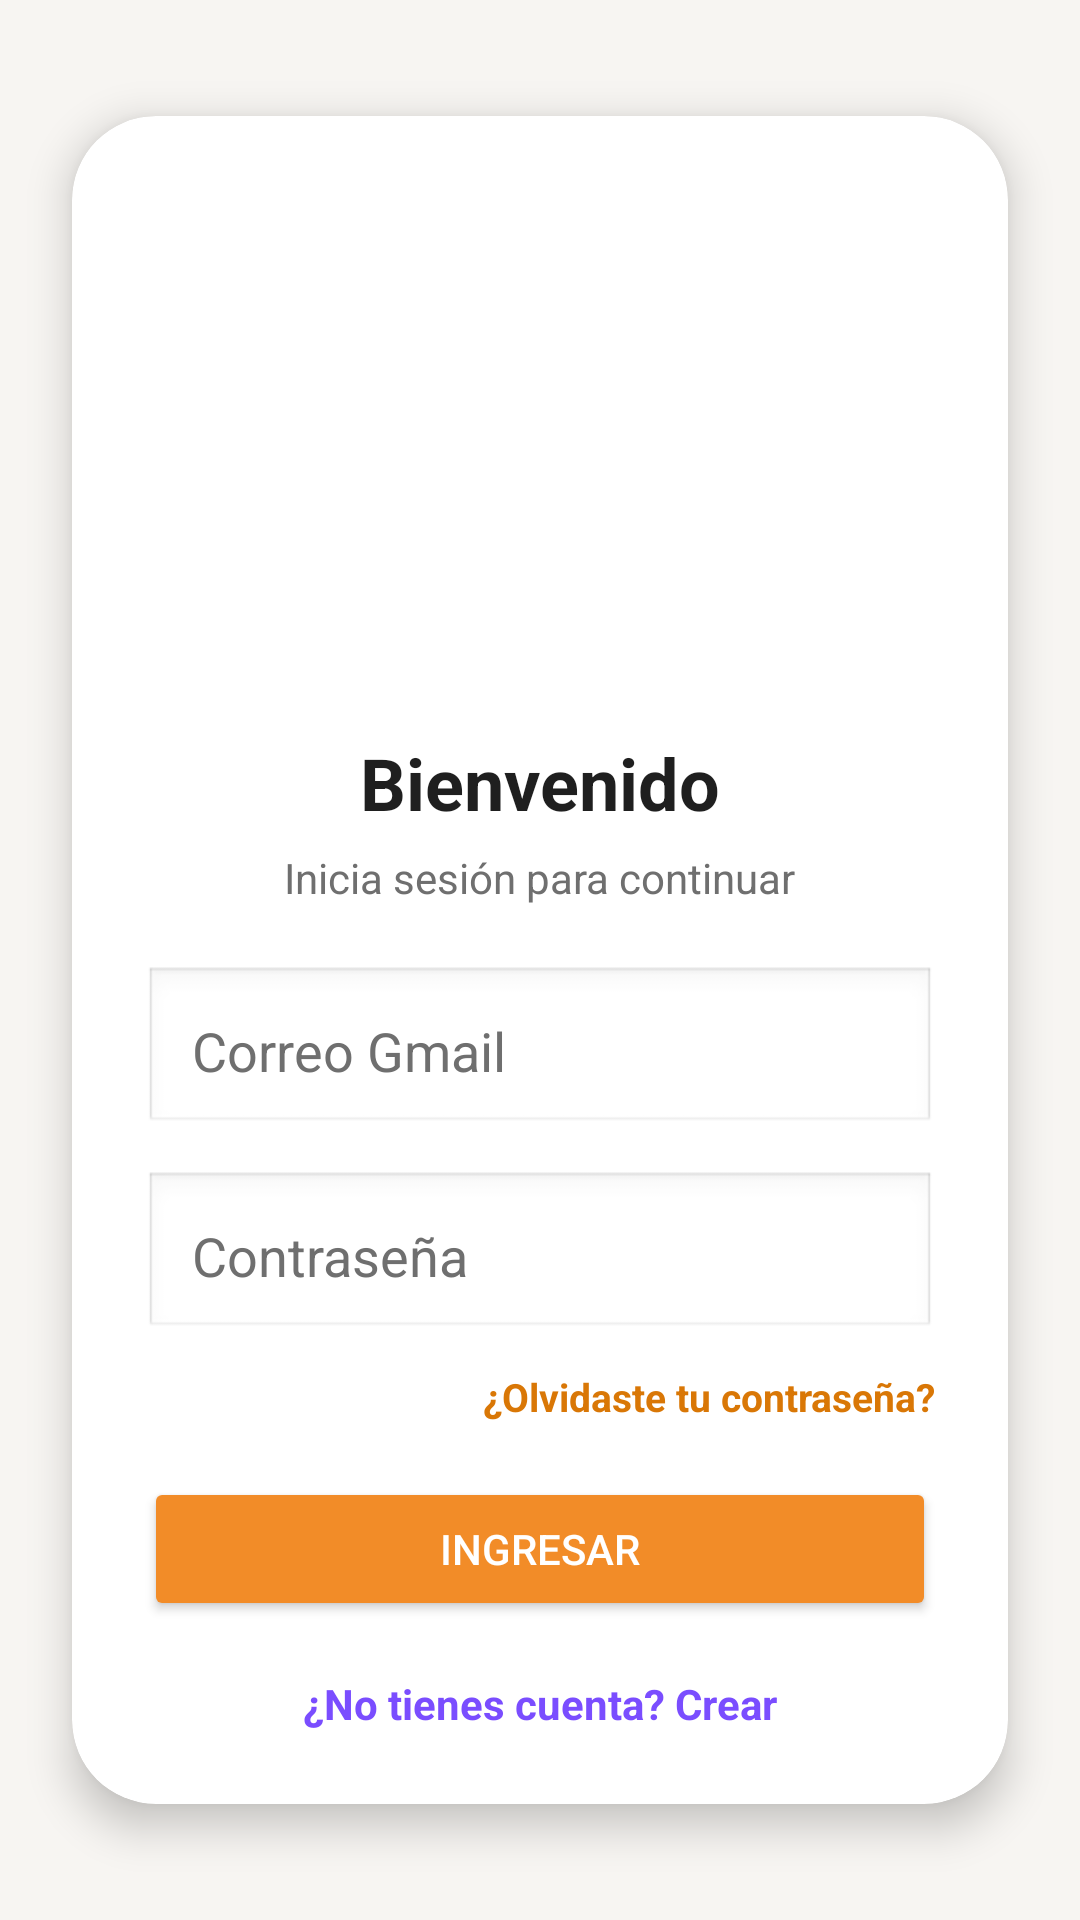

This screen was rendered from an Android layout file. Write that file and the resources it references.
<!-- AndroidManifest.xml: activity theme Theme.MiAndroid -->
<!-- res/layout/activity_main.xml -->
<?xml version="1.0" encoding="utf-8"?>
<androidx.constraintlayout.widget.ConstraintLayout xmlns:android="http://schemas.android.com/apk/res/android"
    xmlns:app="http://schemas.android.com/apk/res-auto"
    xmlns:tools="http://schemas.android.com/tools"
    android:id="@+id/main"
    android:layout_width="match_parent"
    android:layout_height="match_parent"
    android:background="@color/adoptame_bg"
    tools:context=".MainActivity">

    <androidx.cardview.widget.CardView
        android:layout_width="0dp"
        android:layout_height="wrap_content"
        android:layout_margin="24dp"
        app:cardCornerRadius="28dp"
        app:cardElevation="8dp"
        app:layout_constraintBottom_toBottomOf="parent"
        app:layout_constraintEnd_toEndOf="parent"
        app:layout_constraintStart_toStartOf="parent"
        app:layout_constraintTop_toTopOf="parent">

        <LinearLayout
            android:layout_width="match_parent"
            android:layout_height="wrap_content"
            android:orientation="vertical"
            android:padding="24dp">

            <ImageView
                android:layout_width="170dp"
                android:layout_height="170dp"
                android:layout_gravity="center_horizontal"
                android:layout_marginBottom="12dp"
                android:contentDescription="@string/app_name"
                android:src="@drawable/ic_logo_adoptame_foreground" />

            <TextView
                android:layout_width="wrap_content"
                android:layout_height="wrap_content"
                android:layout_gravity="center_horizontal"
                android:layout_marginBottom="6dp"
                android:text="Bienvenido"
                android:textColor="@color/adoptame_text"
                android:textSize="24sp"
                android:textStyle="bold" />

            <TextView
                android:layout_width="wrap_content"
                android:layout_height="wrap_content"
                android:layout_gravity="center_horizontal"
                android:layout_marginBottom="20dp"
                android:text="Inicia sesión para continuar"
                android:textColor="@color/adoptame_text_soft"
                android:textSize="14sp" />

            <EditText
                android:id="@+id/txtEmail"
                android:layout_width="match_parent"
                android:layout_height="wrap_content"
                android:layout_marginBottom="12dp"
                android:background="@android:drawable/edit_text"
                android:hint="Correo Gmail"
                android:inputType="textEmailAddress"
                android:padding="16dp"
                android:textColor="@color/adoptame_text"
                android:textColorHint="@color/adoptame_text_soft" />

            <EditText
                android:id="@+id/txtPassword"
                android:layout_width="match_parent"
                android:layout_height="wrap_content"
                android:layout_marginBottom="10dp"
                android:background="@android:drawable/edit_text"
                android:hint="Contraseña"
                android:inputType="textPassword"
                android:padding="16dp"
                android:textColor="@color/adoptame_text"
                android:textColorHint="@color/adoptame_text_soft" />

            <TextView
                android:id="@+id/txtOlvidoPassword"
                android:layout_width="wrap_content"
                android:layout_height="wrap_content"
                android:layout_gravity="end"
                android:layout_marginBottom="18dp"
                android:text="¿Olvidaste tu contraseña?"
                android:textColor="@color/adoptame_orange_dark"
                android:textSize="13sp"
                android:textStyle="bold" />

            <Button
                android:id="@+id/btnLogin"
                android:layout_width="match_parent"
                android:layout_height="wrap_content"
                android:backgroundTint="@color/adoptame_orange"
                android:onClick="login"
                android:padding="14dp"
                android:text="Ingresar"
                android:textColor="@android:color/white" />

            <TextView
                android:id="@+id/txtCrearCuenta"
                android:layout_width="wrap_content"
                android:layout_height="wrap_content"
                android:layout_gravity="center_horizontal"
                android:layout_marginTop="18dp"
                android:clickable="true"
                android:focusable="true"
                android:onClick="create"
                android:text="¿No tienes cuenta? Crear"
                android:textColor="@color/adoptame_purple"
                android:textStyle="bold" />

        </LinearLayout>
    </androidx.cardview.widget.CardView>

</androidx.constraintlayout.widget.ConstraintLayout>
<!-- resources referenced by this layout -->
<resources>
  <color name="adoptame_bg">#F7F5F2</color>
  <color name="adoptame_orange">#F28C28</color>
  <color name="adoptame_orange_dark">#D97706</color>
  <color name="adoptame_purple">#7A4DFF</color>
  <color name="adoptame_text">#1F1F1F</color>
  <color name="adoptame_text_soft">#6F6F6F</color>
  <string name="app_name">MiAndroid</string>
  <style name="Theme.MiAndroid" parent="Theme.Material3.DayNight.NoActionBar">
          <item name="android:statusBarColor">@color/adoptame_bg</item>
          <item name="android:navigationBarColor">@color/adoptame_bg</item>
          <item name="colorPrimary">@color/adoptame_orange</item>
          <item name="colorSecondary">@color/adoptame_purple</item>
          <item name="android:windowBackground">@color/adoptame_bg</item>
      </style>
</resources>
